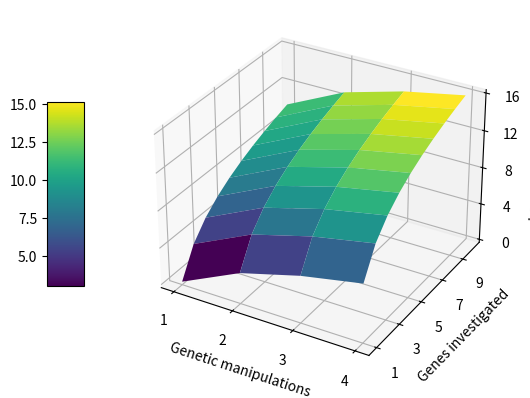

This chart was generated by the following Python code:
import matplotlib.pyplot as plt
from matplotlib import cm
from matplotlib.ticker import LinearLocator
import numpy as np
import seaborn as sns


fig, ax = plt.subplots(subplot_kw={"projection": "3d"})
# fig, ax = plt.subplots(1, 1)


num_genes = 10
num_manipulations = 4
num_timesteps = 10

# Make data.
genes = np.arange(1, num_genes + 1, 1)
manipulations = np.arange(1, num_manipulations + 1, 1)
timesteps = np.arange(1, num_timesteps + 1, 1)

X, Y = np.meshgrid(manipulations, genes)
Z =  (X * Y) ** timesteps.max()
Z = np.log10(Z)


# colors = plt.cm.viridis(np.linspace(0, 1, Z.shape[1]))
# for i in range(Z.shape[1]):
#     plt.plot(Z[:, i], color=colors[i])

# plt.xlabel("Timesteps")
# plt.ylabel("Number of experiments (log scale)")

# plt.show()
# plt.close(fig)



# X, Y = np.meshgrid(timesteps, genes)
# Z =  (X * Y) ** (manipulations)

# Plot the surface.
surf = ax.plot_surface(X, Y, Z, cmap=cm.viridis, rstride=1, cstride=1, linewidth=0, antialiased=True)

# Customize the z axis.
ax.set_xticks(manipulations)
ax.set_xlabel("Genetic manipulations")
ax.set_yticks(np.arange(1, num_genes + 1, 2))
ax.set_ylabel("Genes investigated")
ax.set_zticks(np.arange(0, 20, 4))
ax.set_zlabel(r"Log$_{10}$ experiments")
# ax.zaxis.set_major_locator(LinearLocator(10))
# A StrMethodFormatter is used automatically
# ax.zaxis.set_major_formatter('{x:.02f}')

# Add a color bar which maps values to colors.
fig.colorbar(surf, shrink=0.5, aspect=5, location="left")
plt.show()

plt.close(fig)
